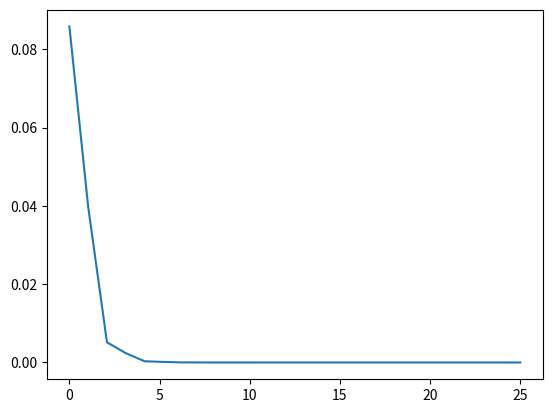

Generate this figure with matplotlib:
'''
A = [[0.3, 0.6, 0.1], [0.5, 0.2, 0.3], [0.4, 0.1, 0.5]]
v = [1 / 3, 1 / 3, 1 / 3]
You can also initialize v to be random positive numbers just needs to sum to 1
Do this loop
do 25 times:
    v' = vA
    v = v'
By the 25the step you've calculated original v times A^25
On each step, plot the Euclidean distance between |v' - v| as a function of iteration
You should notice that it converges to 0
As a quiz, this about what we've just found (in terms of linear algebra)
'''

import numpy as np
import matplotlib.pyplot as plt

A = np.array([[0.3, 0.6, 0.1], [0.5, 0.2, 0.3], [0.4, 0.1, 0.5]])
    
V = np.array([0.33, 0.33, 0.34])

y = np.array([])
for x in range(0, 25):
     Vdel = V.dot(A)
     y = np.append(y, np.linalg.norm(Vdel - V))
     V = Vdel

x = np.linspace(0, 25, 25)

plt.plot(x, y)
plt.show()

'''
    If |v' - v| = 0, then v' = v = vA
    We've found the eigenvector for A for which the corresponding eigenvalue is 1!
    '''
     
